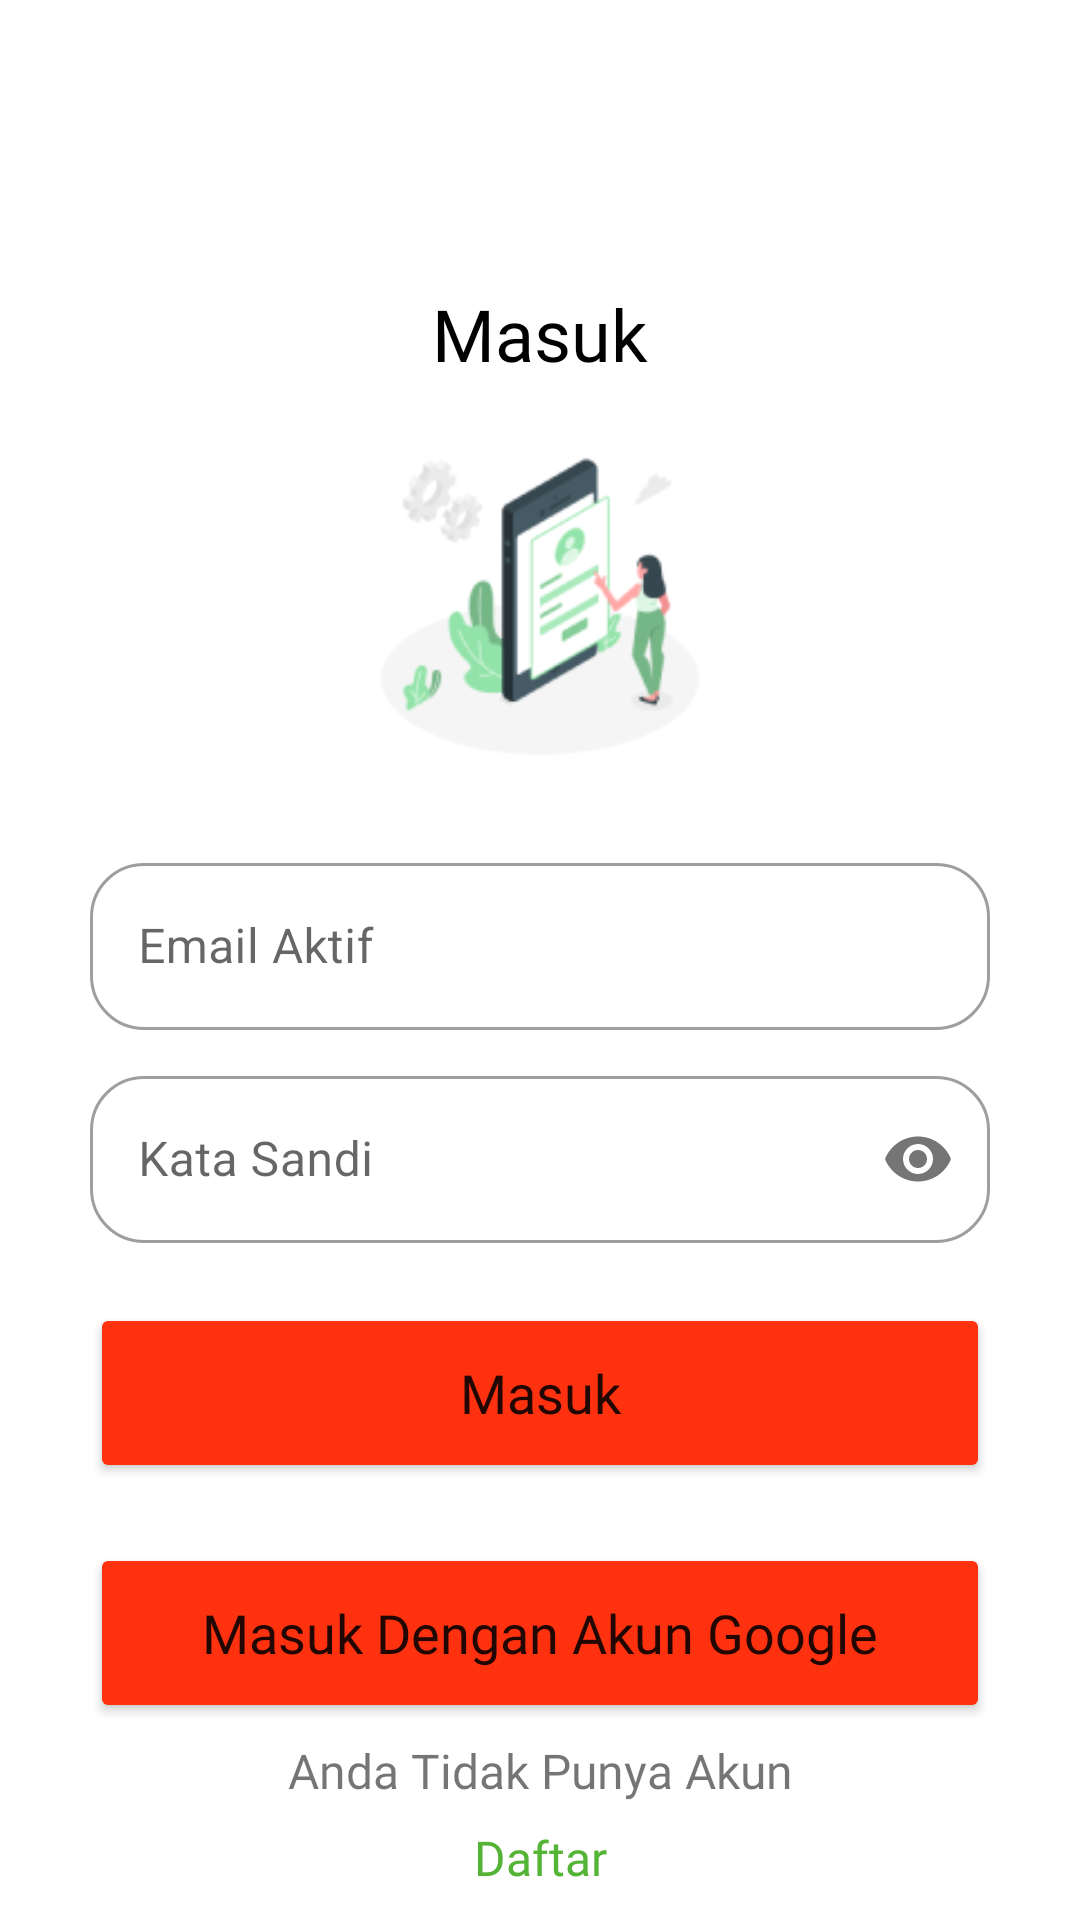

The Android layout XML behind this screen, and the referenced resources:
<!-- AndroidManifest.xml: application theme Theme.MarketplacePesaing -->
<!-- res/layout/activity_login.xml -->
<?xml version="1.0" encoding="utf-8"?>
<androidx.core.widget.NestedScrollView
    xmlns:android="http://schemas.android.com/apk/res/android"
    xmlns:app="http://schemas.android.com/apk/res-auto"
    xmlns:tools="http://schemas.android.com/tools"
    android:layout_width="match_parent"
    android:layout_height="match_parent"
    tools:context=".ui.login.Login">

    <LinearLayout
        android:layout_width="match_parent"
        android:layout_height="wrap_content"
        android:layout_marginTop="85dp"
        android:orientation="vertical">
        <TextView
            android:layout_width="match_parent"
            android:layout_height="wrap_content"
            android:layout_marginTop="10dp"
            android:text="@string/title_Login"
            android:fontFamily="@font/roboto_bold"
            android:textColor="@android:color/black"
            android:textSize="24sp"
            android:textAlignment="center"/>

        <ImageView
            android:layout_width="match_parent"
            android:layout_height="150dp"
            android:src="@drawable/mobile_login_amico_1"/>

        <com.google.android.material.textfield.TextInputLayout
            android:id="@+id/tilemail"
            style="@style/OutlinedRoundedBox"
            android:layout_width="match_parent"
            android:layout_height="wrap_content"
            android:layout_marginTop="5dp"
            android:layout_marginBottom="5dp"
            android:layout_marginStart="30dp"
            android:layout_marginEnd="30dp"
            android:hint="@string/email_string"
            app:startIconDrawable="@drawable/ic_outline_email_24">
            <EditText
                android:id="@+id/et_email"
                android:layout_width="match_parent"
                android:layout_height="wrap_content"
                android:inputType="textEmailAddress" />
        </com.google.android.material.textfield.TextInputLayout>

        <com.google.android.material.textfield.TextInputLayout
            android:id="@+id/tilpassword"
            style="@style/OutlinedRoundedBox"
            android:layout_width="match_parent"
            android:layout_height="wrap_content"
            android:layout_marginTop="5dp"
            android:layout_marginBottom="5dp"
            android:layout_marginStart="30dp"
            android:layout_marginEnd="30dp"
            android:hint="@string/password_string"
            app:startIconDrawable="@drawable/ic_outline_lock_24"
            app:passwordToggleEnabled="true">
            <EditText
                android:id="@+id/et_password"
                android:layout_width="match_parent"
                android:layout_height="wrap_content"
                android:inputType="textPassword"/>
        </com.google.android.material.textfield.TextInputLayout>

        <Button
            android:id="@+id/btn_login"
            style="@style/OutlinedRoundedBox"
            android:layout_width="match_parent"
            android:layout_height="60dp"
            android:layout_marginTop="15dp"
            android:layout_marginBottom="5dp"
            android:layout_marginStart="30dp"
            android:layout_marginEnd="30dp"
            android:textSize="18sp"
            android:fontFamily="@font/roboto_bold"
            android:text="@string/login_button"/>

        <Button
            android:id="@+id/btn_google"
            style="@style/OutlinedRoundedBox"
            android:layout_width="match_parent"
            android:layout_height="60dp"
            android:layout_marginTop="15dp"
            android:layout_marginBottom="5dp"
            android:layout_marginStart="30dp"
            android:layout_marginEnd="30dp"
            android:textSize="18sp"
            android:fontFamily="@font/roboto_bold"
            app:icon="@drawable/logo_google"
            app:iconSize="20dp"
            app:iconGravity="start"
            android:text="@string/button_Google"/>

        
        
        
        
        
        
        
        
        
        

        <TextView
            android:layout_width="match_parent"
            android:layout_height="29dp"
            android:fontFamily="@font/roboto_medium"
            android:text="@string/text_milikakun"
            android:textAlignment="center"
            android:textSize="16sp" />

        <TextView
            android:id="@+id/btn_register"
            android:layout_width="match_parent"
            android:layout_height="wrap_content"
            android:fontFamily="@font/roboto_bold"
            android:textSize="16sp"
            android:textColor="@color/green_pesaing"
            android:text="@string/text_regis"
            android:textAlignment="center"/>
    </LinearLayout>

</androidx.core.widget.NestedScrollView>
<!-- resources referenced by this layout -->
<resources>
  <color name="green_pesaing">#54B435</color>
  <!-- drawable mobile_login_amico_1: png bitmap (drawable, 14280 bytes) -->
  <string name="button_Google">Masuk Dengan Akun Google</string>
  <string name="email_string">Email Aktif</string>
  <string name="login_button">Masuk</string>
  <string name="password_string">Kata Sandi</string>
  <string name="text_milikakun">Anda Tidak Punya Akun</string>
  <string name="text_regis">Daftar</string>
  <string name="title_Login">Masuk</string>
  <style name="OutlinedRoundedBox" parent="Widget.MaterialComponents.TextInputLayout.OutlinedBox">
          <item name="shapeAppearanceOverlay">
              @style/ShapeAppearanceOverlay.MyApp.TextInputLayout.Rounded
          </item>
      </style>
  <style name="Theme.MarketplacePesaing" parent="Theme.MaterialComponents.DayNight.DarkActionBar">
          
          <item name="colorPrimaryVariant">@color/purple_700</item>
          <item name="colorOnPrimary">@color/white</item>
          
          <item name="colorSecondary">@color/teal_200</item>
          <item name="colorSecondaryVariant">@color/teal_700</item>
          <item name="colorOnSecondary">@color/black</item>
          
          <item name="android:statusBarColor">?attr/colorPrimaryVariant</item>
          
  
          <item name="colorPrimary">@color/colorPrimary</item>
          <item name="colorButtonNormal">@color/orange</item>
          <item name="colorPrimaryDark">@color/colorPrimaryDark</item>
          <item name="colorAccent">@color/colorAccent</item>
          
      </style>
  <style name="ShapeAppearanceOverlay.MyApp.TextInputLayout.Rounded" parent="">
          <item name="cornerFamily">rounded</item>
          <item name="cornerSize">18dp</item>
      </style>
  <color name="purple_700">#FF3700B3</color>
  <color name="white">#FFFFFFFF</color>
  <color name="teal_200">#FF03DAC5</color>
  <color name="teal_700">#FF018786</color>
  <color name="black">#FF000000</color>
  <color name="colorPrimary">#54B435</color>
  <color name="orange">#FF310E</color>
  <color name="colorPrimaryDark">#00574B</color>
  <color name="colorAccent">#D81B60</color>
</resources>
